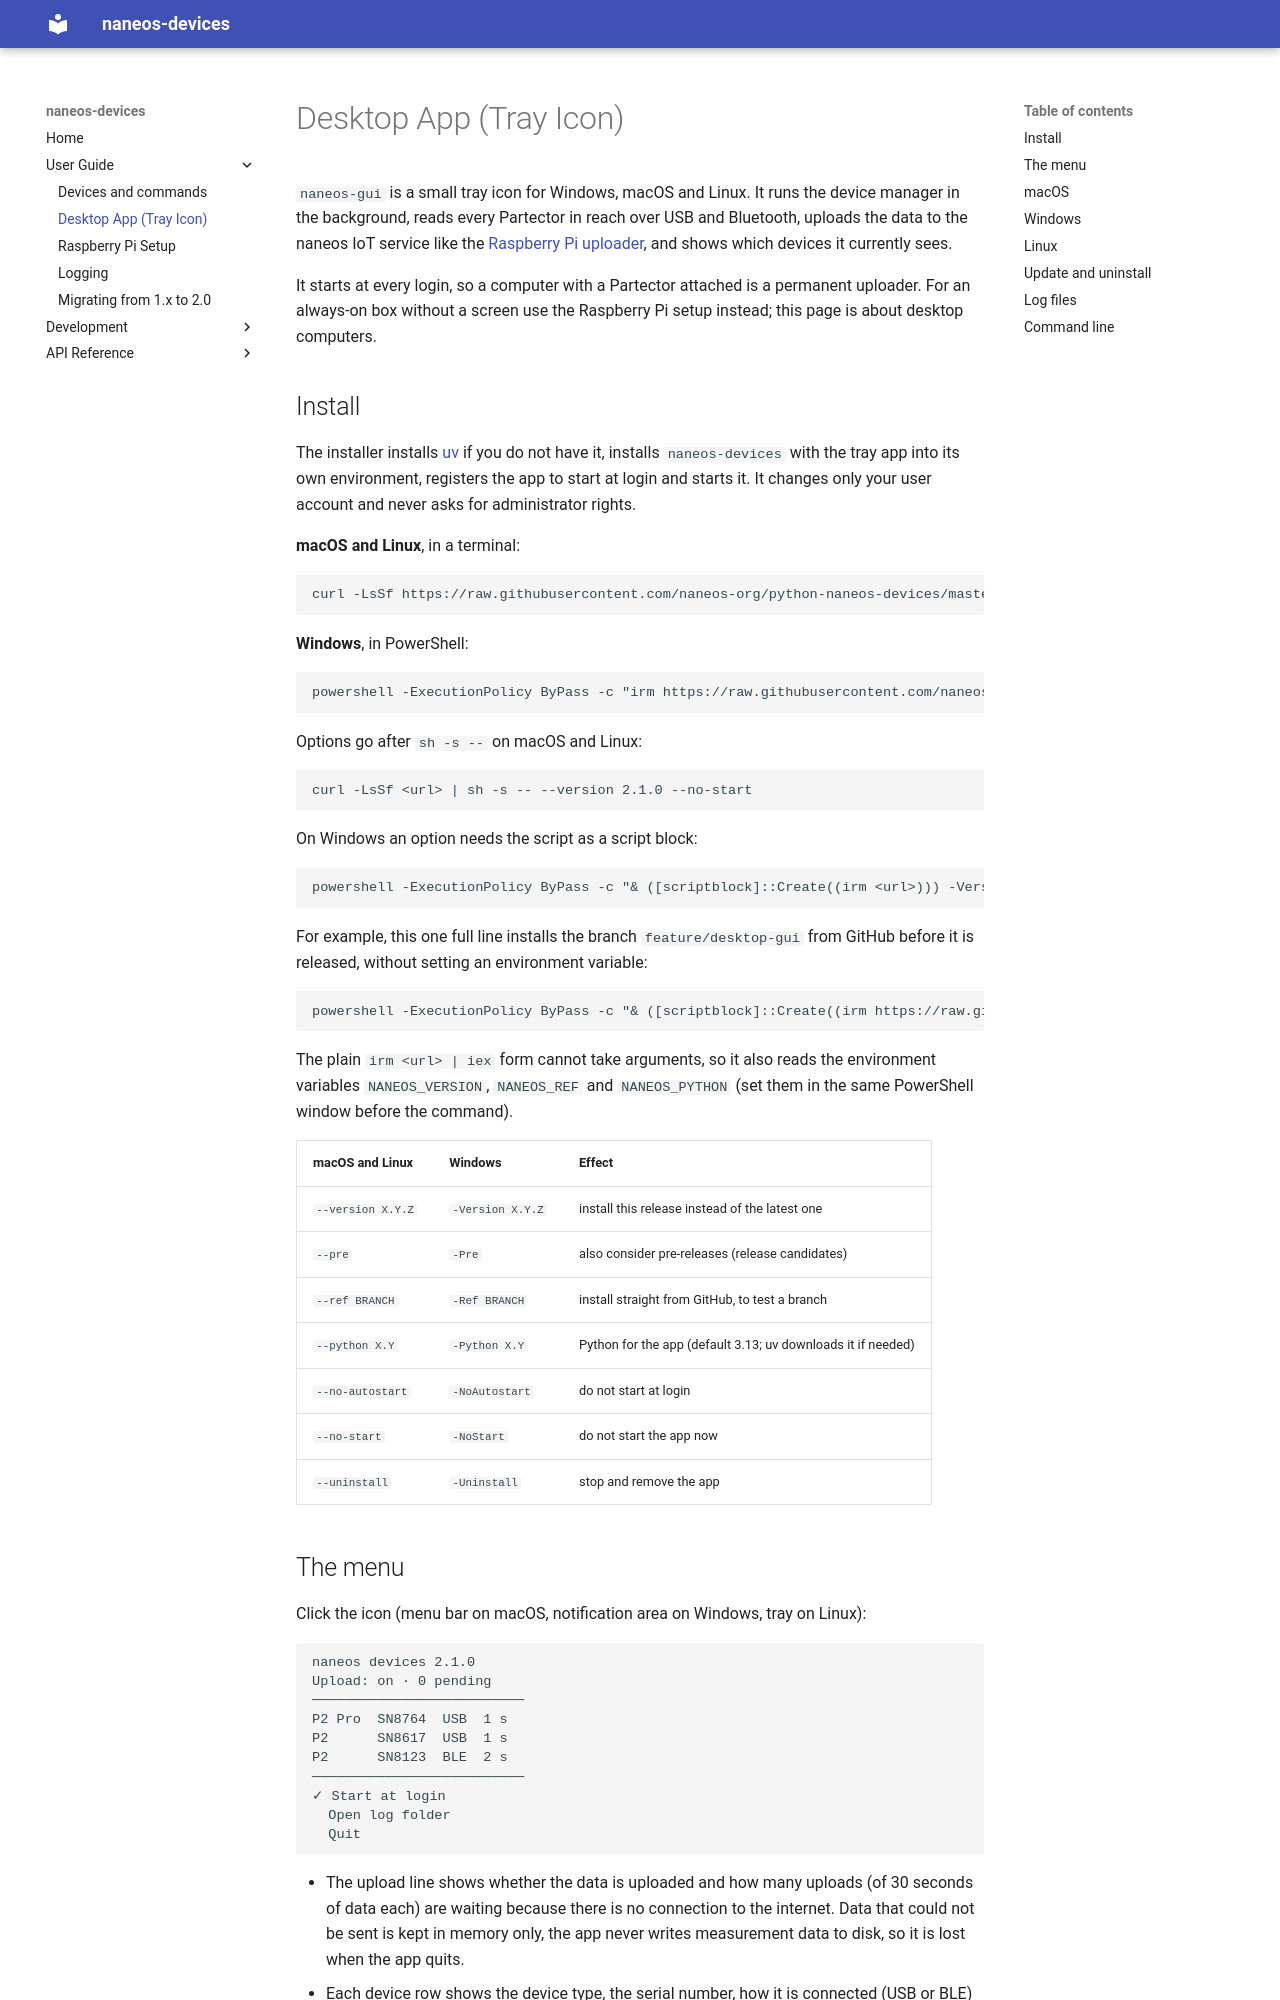

repository: naneos-org/python-naneos-devices · page: user-guide/desktop-app/index.html · generator: mkdocs

# Desktop App (Tray Icon)

`naneos-gui` is a small tray icon for Windows, macOS and Linux. It runs the device manager in
the background, reads every Partector in reach over USB and Bluetooth, uploads the data to the
naneos IoT service like the [Raspberry Pi uploader](raspberry-pi-setup.md), and shows which
devices it currently sees.

It starts at every login, so a computer with a Partector attached is a permanent uploader. For
an always-on box without a screen use the Raspberry Pi setup instead; this page is about
desktop computers.

## Install

The installer installs [uv](https://docs.astral.sh/uv/) if you do not have it, installs
`naneos-devices` with the tray app into its own environment, registers the app to start at
login and starts it. It changes only your user account and never asks for administrator rights.

**macOS and Linux**, in a terminal:

```bash
curl -LsSf https://raw.githubusercontent.com/naneos-org/python-naneos-devices/master/installers/install-desktop.sh | sh
```

**Windows**, in PowerShell:

```powershell
powershell -ExecutionPolicy ByPass -c "irm https://raw.githubusercontent.com/naneos-org/python-naneos-devices/master/installers/install-desktop.ps1 | iex"
```

Options go after `sh -s --` on macOS and Linux:

```bash
curl -LsSf <url> | sh -s -- --version 2.1.0 --no-start
```

On Windows an option needs the script as a script block:

```powershell
powershell -ExecutionPolicy ByPass -c "& ([scriptblock]::Create((irm <url>))) -Version 2.1.0 -NoStart"
```

For example, this one full line installs the branch `feature/desktop-gui` from GitHub before it is
released, without setting an environment variable:

```powershell
powershell -ExecutionPolicy ByPass -c "& ([scriptblock]::Create((irm https://raw.githubusercontent.com/naneos-org/python-naneos-devices/feature/desktop-gui/installers/install-desktop.ps1))) -Ref feature/desktop-gui"
```

The plain `irm <url> | iex` form cannot take arguments, so it also reads the environment
variables `NANEOS_VERSION`, `NANEOS_REF` and `NANEOS_PYTHON` (set them in the same PowerShell
window before the command).

| macOS and Linux | Windows | Effect |
|---|---|---|
| `--version X.Y.Z` | `-Version X.Y.Z` | install this release instead of the latest one |
| `--pre` | `-Pre` | also consider pre-releases (release candidates) |
| `--ref BRANCH` | `-Ref BRANCH` | install straight from GitHub, to test a branch |
| `--python X.Y` | `-Python X.Y` | Python for the app (default 3.13; uv downloads it if needed) |
| `--no-autostart` | `-NoAutostart` | do not start at login |
| `--no-start` | `-NoStart` | do not start the app now |
| `--uninstall` | `-Uninstall` | stop and remove the app |
